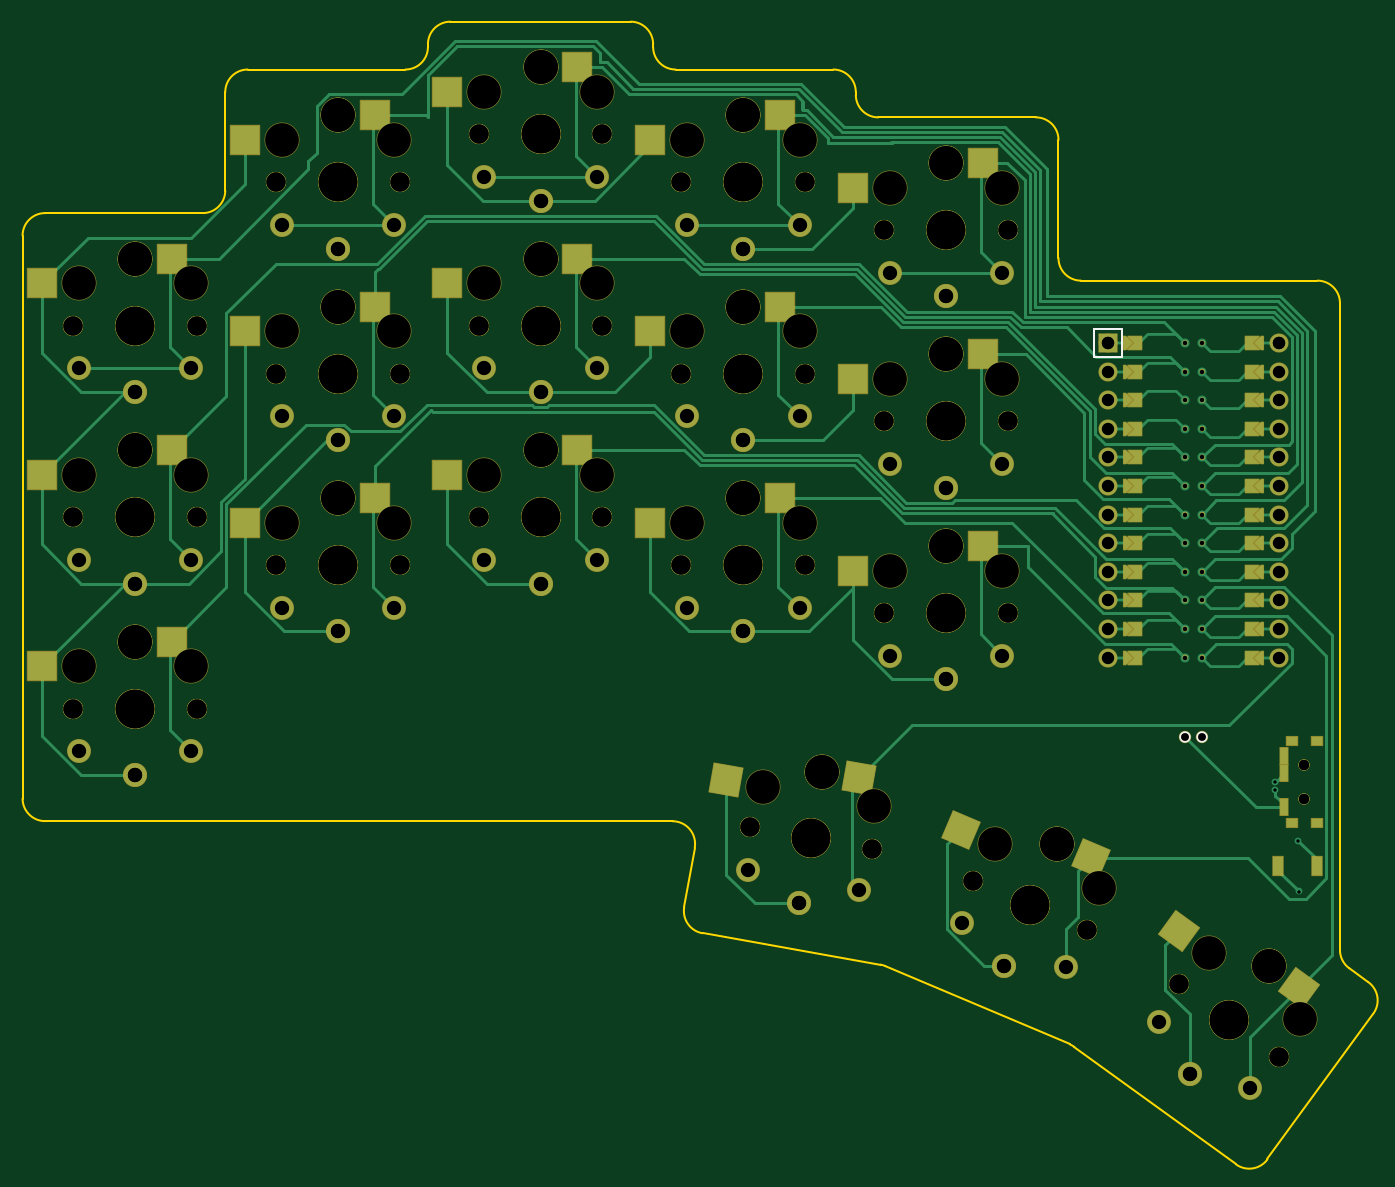
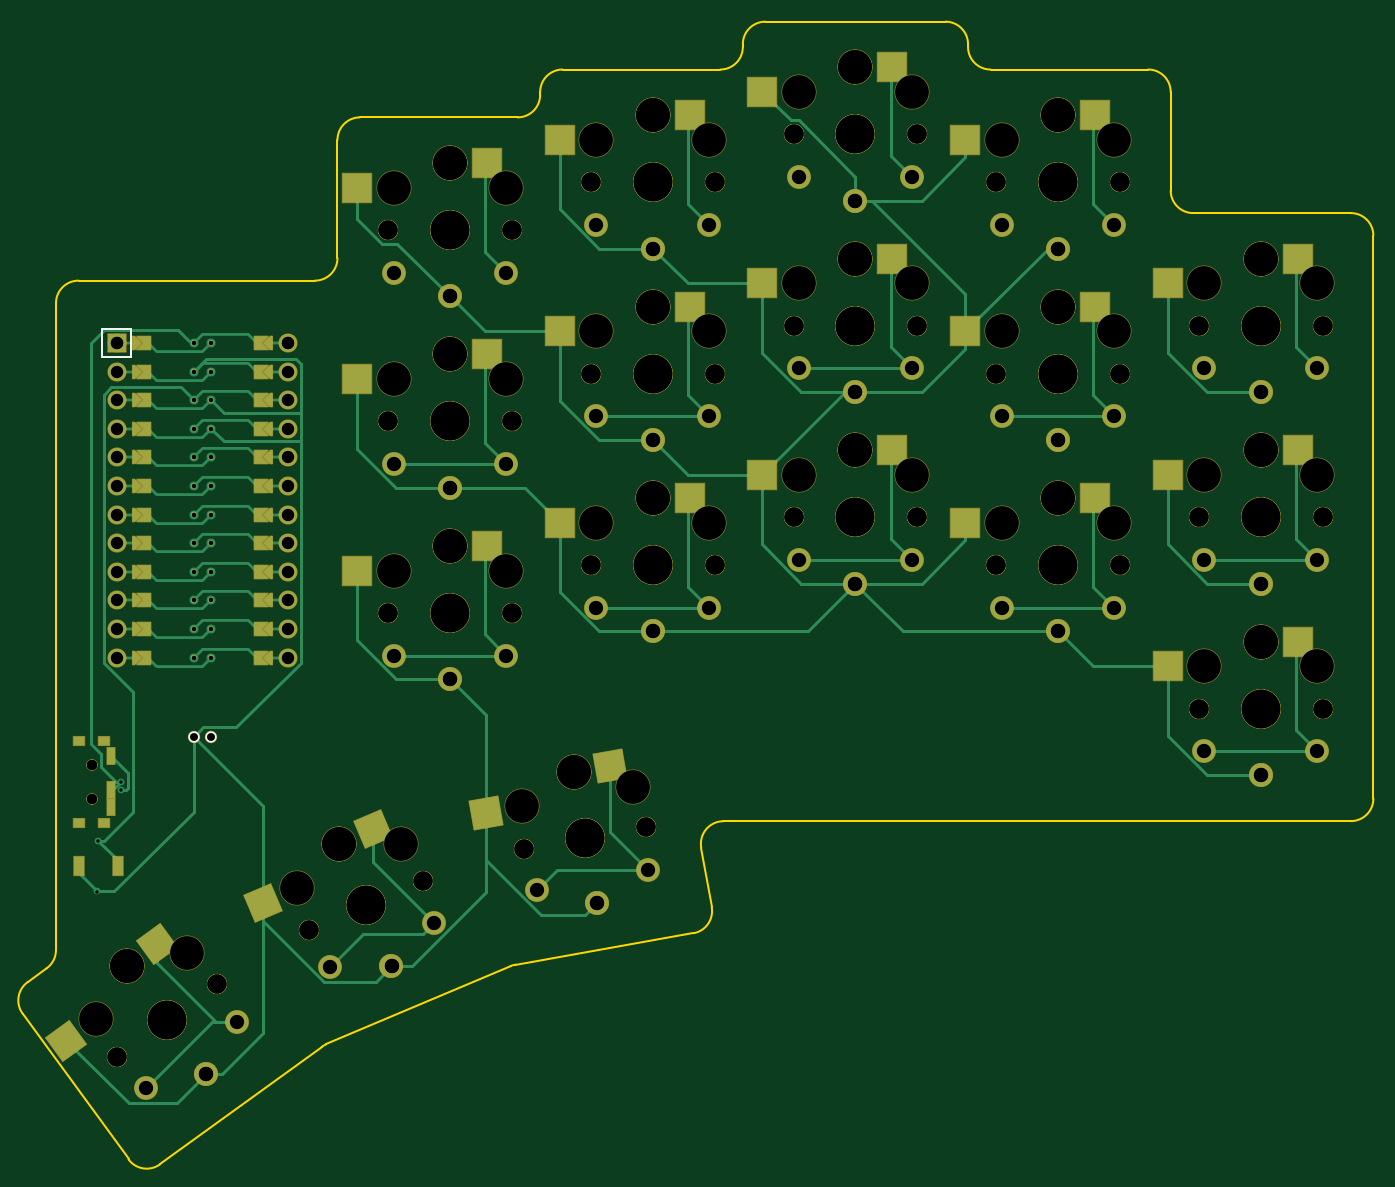
Circuit board: 11 layer files. Board 120.0 x 101.5 mm.
- bottom_copper: main-B_Cu.gbr (23475 bytes)
- bottom_mask: main-B_Mask.gbr (21078 bytes)
- paste: main-B_Paste.gbr (2407 bytes)
- bottom_silk: main-B_Silkscreen.gbr (772 bytes)
- outline: main-Edge_Cuts.gbr (3016 bytes)
- top_copper: main-F_Cu.gbr (31305 bytes)
- top_mask: main-F_Mask.gbr (21055 bytes)
- paste: main-F_Paste.gbr (2404 bytes)
- top_silk: main-F_Silkscreen.gbr (781 bytes)
- drill: main-NPTH.drl (3282 bytes)
- drill: main-PTH.drl (2496 bytes)

=== bottom_copper: main-B_Cu.gbr (23475 bytes, source omitted) ===
=== bottom_mask: main-B_Mask.gbr (21078 bytes, source omitted) ===
=== paste: main-B_Paste.gbr ===
%TF.GenerationSoftware,KiCad,Pcbnew,6.0.5*%
%TF.CreationDate,2022-06-05T22:04:44+02:00*%
%TF.ProjectId,main,6d61696e-2e6b-4696-9361-645f70636258,v1.0.0*%
%TF.SameCoordinates,Original*%
%TF.FileFunction,Paste,Bot*%
%TF.FilePolarity,Positive*%
%FSLAX46Y46*%
G04 Gerber Fmt 4.6, Leading zero omitted, Abs format (unit mm)*
G04 Created by KiCad (PCBNEW 6.0.5) date 2022-06-05 22:04:44*
%MOMM*%
%LPD*%
G01*
G04 APERTURE LIST*
G04 Aperture macros list*
%AMRotRect*
0 Rectangle, with rotation*
0 The origin of the aperture is its center*
0 $1 length*
0 $2 width*
0 $3 Rotation angle, in degrees counterclockwise*
0 Add horizontal line*
21,1,$1,$2,0,0,$3*%
G04 Aperture macros list end*
%ADD10RotRect,2.600000X2.600000X324.000000*%
%ADD11R,2.600000X2.600000*%
%ADD12RotRect,2.600000X2.600000X337.000000*%
%ADD13R,1.000000X0.800000*%
%ADD14R,0.700000X1.500000*%
%ADD15RotRect,2.600000X2.600000X350.000000*%
%ADD16R,0.900000X1.700000*%
G04 APERTURE END LIST*
D10*
%TO.C,S36*%
X116019424Y-20953315D03*
X124070442Y-29522072D03*
%TD*%
D11*
%TO.C,S30*%
X86725000Y48450000D03*
X98275000Y46250000D03*
%TD*%
%TO.C,S6*%
X14725000Y39950000D03*
X26275000Y37750000D03*
%TD*%
%TO.C,S14*%
X50725000Y22950000D03*
X62275000Y20750000D03*
%TD*%
%TO.C,S16*%
X50725000Y39950000D03*
X62275000Y37750000D03*
%TD*%
%TO.C,S12*%
X32725000Y52700000D03*
X44275000Y50500000D03*
%TD*%
%TO.C,S20*%
X68725000Y18700000D03*
X80275000Y16500000D03*
%TD*%
%TO.C,S8*%
X32725000Y18700000D03*
X44275000Y16500000D03*
%TD*%
D12*
%TO.C,S34*%
X96818434Y-10721747D03*
X106590656Y-17259802D03*
%TD*%
D13*
%TO.C,*%
X122930000Y-2850000D03*
X120720000Y-10150000D03*
X120720000Y-2850000D03*
X122930000Y-10150000D03*
D14*
X120070000Y-4250000D03*
X120070000Y-7250000D03*
X120070000Y-8750000D03*
%TD*%
D11*
%TO.C,S4*%
X14725000Y22950000D03*
X26275000Y20750000D03*
%TD*%
D15*
%TO.C,S32*%
X75807961Y-5071696D03*
X86800465Y-9243910D03*
%TD*%
D11*
%TO.C,S22*%
X68725000Y35700000D03*
X80275000Y33500000D03*
%TD*%
%TO.C,S24*%
X68725000Y52700000D03*
X80275000Y50500000D03*
%TD*%
D16*
%TO.C,*%
X119529022Y-14000000D03*
X122929022Y-14000000D03*
%TD*%
D11*
%TO.C,S10*%
X32725000Y35700000D03*
X44275000Y33500000D03*
%TD*%
%TO.C,S28*%
X86725000Y31450000D03*
X98275000Y29250000D03*
%TD*%
%TO.C,S26*%
X86725000Y14450000D03*
X98275000Y12250000D03*
%TD*%
%TO.C,S18*%
X50725000Y56950000D03*
X62275000Y54750000D03*
%TD*%
%TO.C,S2*%
X14725000Y5950000D03*
X26275000Y3750000D03*
%TD*%
M02*

=== bottom_silk: main-B_Silkscreen.gbr ===
%TF.GenerationSoftware,KiCad,Pcbnew,6.0.5*%
%TF.CreationDate,2022-06-05T22:04:44+02:00*%
%TF.ProjectId,main,6d61696e-2e6b-4696-9361-645f70636258,v1.0.0*%
%TF.SameCoordinates,Original*%
%TF.FileFunction,Legend,Bot*%
%TF.FilePolarity,Positive*%
%FSLAX46Y46*%
G04 Gerber Fmt 4.6, Leading zero omitted, Abs format (unit mm)*
G04 Created by KiCad (PCBNEW 6.0.5) date 2022-06-05 22:04:44*
%MOMM*%
%LPD*%
G01*
G04 APERTURE LIST*
%ADD10C,0.150000*%
%ADD11C,1.000000*%
G04 APERTURE END LIST*
D10*
%TO.C,MCU1*%
X120890000Y31200000D02*
X120890000Y33740000D01*
X118350000Y33740000D02*
X118350000Y31200000D01*
X118350000Y33740000D02*
X120890000Y33740000D01*
X118350000Y31200000D02*
X120890000Y31200000D01*
%TD*%
D11*
%TO.C,*%
X111250000Y-2500000D03*
X112750000Y-2500000D03*
%TD*%
M02*

=== outline: main-Edge_Cuts.gbr ===
%TF.GenerationSoftware,KiCad,Pcbnew,6.0.5*%
%TF.CreationDate,2022-06-05T22:04:44+02:00*%
%TF.ProjectId,main,6d61696e-2e6b-4696-9361-645f70636258,v1.0.0*%
%TF.SameCoordinates,Original*%
%TF.FileFunction,Profile,NP*%
%FSLAX46Y46*%
G04 Gerber Fmt 4.6, Leading zero omitted, Abs format (unit mm)*
G04 Created by KiCad (PCBNEW 6.0.5) date 2022-06-05 22:04:44*
%MOMM*%
%LPD*%
G01*
G04 APERTURE LIST*
%TA.AperFunction,Profile*%
%ADD10C,0.150000*%
%TD*%
G04 APERTURE END LIST*
D10*
X8000000Y-8000000D02*
X8000000Y42000000D01*
X125824430Y-23070993D02*
X127521620Y-24304075D01*
X84629407Y-22875260D02*
X101014748Y-29830424D01*
X10000000Y44000000D02*
G75*
G03*
X8000000Y42000000I0J-2000000D01*
G01*
X44000000Y58750000D02*
X44000000Y59000000D01*
X64000000Y59000000D02*
G75*
G03*
X62000000Y61000000I-2000000J0D01*
G01*
X18000000Y-10010000D02*
X65724954Y-10010000D01*
X64000000Y59000000D02*
X64000000Y58750000D01*
X82000000Y54750000D02*
X82000000Y54500000D01*
X66000000Y56750000D02*
X80000000Y56750000D01*
X101408856Y-30053400D02*
X115765915Y-40484414D01*
X26000000Y46000000D02*
X26000000Y54750000D01*
X67694613Y-12357304D02*
G75*
G03*
X65724954Y-10010001I-1969613J347304D01*
G01*
X118559520Y-40041951D02*
X127964084Y-27097679D01*
X127964065Y-27097665D02*
G75*
G03*
X127521620Y-24304075I-1618065J1175565D01*
G01*
X28000000Y56750000D02*
X42000000Y56750000D01*
X115765924Y-40484402D02*
G75*
G03*
X118559520Y-40041951I1175576J1618002D01*
G01*
X82000000Y54750000D02*
G75*
G03*
X80000000Y56750000I-2000000J0D01*
G01*
X24000000Y44000000D02*
G75*
G03*
X26000000Y46000000I0J2000000D01*
G01*
X125000000Y36000000D02*
G75*
G03*
X123000000Y38000000I-2000000J0D01*
G01*
X100000000Y40000000D02*
X100000000Y50500000D01*
X100000000Y50500000D02*
G75*
G03*
X98000000Y52500000I-2000000J0D01*
G01*
X125000033Y-21452959D02*
G75*
G03*
X125824430Y-23070993I1999967J-41D01*
G01*
X18000000Y-10000000D02*
X18000000Y-10010000D01*
X64000000Y58750000D02*
G75*
G03*
X66000000Y56750000I2000000J0D01*
G01*
X84000000Y52500000D02*
X98000000Y52500000D01*
X101408855Y-30053401D02*
G75*
G03*
X101014748Y-29830424I-1175555J-1617999D01*
G01*
X84629404Y-22875267D02*
G75*
G03*
X84195241Y-22746654I-781504J-1841033D01*
G01*
X66762737Y-17641980D02*
X67694569Y-12357296D01*
X100000000Y40000000D02*
G75*
G03*
X102000000Y38000000I2000000J0D01*
G01*
X123000000Y38000000D02*
X102000000Y38000000D01*
X8000000Y-8000000D02*
G75*
G03*
X10000000Y-10000000I2000000J0D01*
G01*
X46000000Y61000000D02*
G75*
G03*
X44000000Y59000000I0J-2000000D01*
G01*
X46000000Y61000000D02*
X62000000Y61000000D01*
X68385056Y-19958892D02*
X84195241Y-22746654D01*
X10000000Y44000000D02*
X24000000Y44000000D01*
X18000000Y-10000000D02*
X10000000Y-10000000D01*
X28000000Y56750000D02*
G75*
G03*
X26000000Y54750000I0J-2000000D01*
G01*
X42000000Y56750000D02*
G75*
G03*
X44000000Y58750000I0J2000000D01*
G01*
X125000000Y-21452959D02*
X125000000Y36000000D01*
X66762801Y-17641991D02*
G75*
G03*
X68385056Y-19958893I1969599J-347309D01*
G01*
X82000000Y54500000D02*
G75*
G03*
X84000000Y52500000I2000000J0D01*
G01*
M02*

=== top_copper: main-F_Cu.gbr (31305 bytes, source omitted) ===
=== top_mask: main-F_Mask.gbr (21055 bytes, source omitted) ===
=== paste: main-F_Paste.gbr ===
%TF.GenerationSoftware,KiCad,Pcbnew,6.0.5*%
%TF.CreationDate,2022-06-05T22:04:44+02:00*%
%TF.ProjectId,main,6d61696e-2e6b-4696-9361-645f70636258,v1.0.0*%
%TF.SameCoordinates,Original*%
%TF.FileFunction,Paste,Top*%
%TF.FilePolarity,Positive*%
%FSLAX46Y46*%
G04 Gerber Fmt 4.6, Leading zero omitted, Abs format (unit mm)*
G04 Created by KiCad (PCBNEW 6.0.5) date 2022-06-05 22:04:44*
%MOMM*%
%LPD*%
G01*
G04 APERTURE LIST*
G04 Aperture macros list*
%AMRotRect*
0 Rectangle, with rotation*
0 The origin of the aperture is its center*
0 $1 length*
0 $2 width*
0 $3 Rotation angle, in degrees counterclockwise*
0 Add horizontal line*
21,1,$1,$2,0,0,$3*%
G04 Aperture macros list end*
%ADD10RotRect,2.600000X2.600000X324.000000*%
%ADD11R,2.600000X2.600000*%
%ADD12RotRect,2.600000X2.600000X337.000000*%
%ADD13R,1.000000X0.800000*%
%ADD14R,0.700000X1.500000*%
%ADD15RotRect,2.600000X2.600000X350.000000*%
%ADD16R,0.900000X1.700000*%
G04 APERTURE END LIST*
D10*
%TO.C,S36*%
X121318485Y-24803309D03*
X110681211Y-19794226D03*
%TD*%
D11*
%TO.C,S30*%
X93275000Y48450000D03*
X81725000Y46250000D03*
%TD*%
%TO.C,S6*%
X21275000Y39950000D03*
X9725000Y37750000D03*
%TD*%
%TO.C,S14*%
X57275000Y22950000D03*
X45725000Y20750000D03*
%TD*%
%TO.C,S16*%
X57275000Y39950000D03*
X45725000Y37750000D03*
%TD*%
%TO.C,S12*%
X39275000Y52700000D03*
X27725000Y50500000D03*
%TD*%
%TO.C,S20*%
X75275000Y18700000D03*
X63725000Y16500000D03*
%TD*%
%TO.C,S8*%
X39275000Y18700000D03*
X27725000Y16500000D03*
%TD*%
D12*
%TO.C,S34*%
X102847741Y-13281036D03*
X91356301Y-10793202D03*
%TD*%
D13*
%TO.C,*%
X122930000Y-10150000D03*
X120720000Y-2850000D03*
X122930000Y-2850000D03*
X120720000Y-10150000D03*
D14*
X120070000Y-8750000D03*
X120070000Y-5750000D03*
X120070000Y-4250000D03*
%TD*%
D11*
%TO.C,S4*%
X21275000Y22950000D03*
X9725000Y20750000D03*
%TD*%
D15*
%TO.C,S32*%
X82258452Y-6209092D03*
X70501897Y-6370032D03*
%TD*%
D11*
%TO.C,S22*%
X75275000Y35700000D03*
X63725000Y33500000D03*
%TD*%
%TO.C,S24*%
X75275000Y52700000D03*
X63725000Y50500000D03*
%TD*%
D16*
%TO.C,*%
X122929022Y-14000000D03*
X119529022Y-14000000D03*
%TD*%
D11*
%TO.C,S10*%
X39275000Y35700000D03*
X27725000Y33500000D03*
%TD*%
%TO.C,S28*%
X93275000Y31450000D03*
X81725000Y29250000D03*
%TD*%
%TO.C,S26*%
X93275000Y14450000D03*
X81725000Y12250000D03*
%TD*%
%TO.C,S18*%
X57275000Y56950000D03*
X45725000Y54750000D03*
%TD*%
%TO.C,S2*%
X21275000Y5950000D03*
X9725000Y3750000D03*
%TD*%
M02*

=== top_silk: main-F_Silkscreen.gbr ===
%TF.GenerationSoftware,KiCad,Pcbnew,6.0.5*%
%TF.CreationDate,2022-06-05T22:04:44+02:00*%
%TF.ProjectId,main,6d61696e-2e6b-4696-9361-645f70636258,v1.0.0*%
%TF.SameCoordinates,Original*%
%TF.FileFunction,Legend,Top*%
%TF.FilePolarity,Positive*%
%FSLAX46Y46*%
G04 Gerber Fmt 4.6, Leading zero omitted, Abs format (unit mm)*
G04 Created by KiCad (PCBNEW 6.0.5) date 2022-06-05 22:04:44*
%MOMM*%
%LPD*%
G01*
G04 APERTURE LIST*
%ADD10C,0.150000*%
%ADD11C,1.000000*%
G04 APERTURE END LIST*
D10*
%TO.C,*%
%TO.C,MCU1*%
X105650000Y33740000D02*
X103110000Y33740000D01*
X105650000Y33740000D02*
X105650000Y31200000D01*
X103110000Y31200000D02*
X103110000Y33740000D01*
X105650000Y31200000D02*
X103110000Y31200000D01*
%TD*%
D11*
%TO.C,*%
X111250000Y-2500000D03*
X112750000Y-2500000D03*
%TD*%
M02*

=== drill: main-NPTH.drl ===
M48
; DRILL file {KiCad 6.0.5} date Sun 05 Jun 2022 10:04:48 PM CEST
; FORMAT={-:-/ absolute / inch / decimal}
; #@! TF.CreationDate,2022-06-05T22:04:48+02:00
; #@! TF.GenerationSoftware,Kicad,Pcbnew,6.0.5
; #@! TF.FileFunction,NonPlated,1,2,NPTH
FMAT,2
INCH
; #@! TA.AperFunction,NonPlated,NPTH,ComponentDrill
T1C0.0354
; #@! TA.AperFunction,NonPlated,NPTH,ComponentDrill
T2C0.0670
; #@! TA.AperFunction,NonPlated,NPTH,ComponentDrill
T3C0.1181
; #@! TA.AperFunction,NonPlated,NPTH,ComponentDrill
T4C0.1350
%
G90
G05
T1
X4.7965Y-0.1969
X4.7965Y-0.1969
X4.7965Y-0.315
X4.7965Y-0.315
T2
X0.4921Y1.3386
X0.4921Y1.3386
X0.4921Y0.6693
X0.4921Y0.6693
X0.4921Y0.0
X0.4921Y0.0
X0.9252Y1.3386
X0.9252Y1.3386
X0.9252Y0.6693
X0.9252Y0.6693
X0.9252Y0.0
X0.9252Y0.0
X1.2008Y1.8406
X1.2008Y1.8406
X1.2008Y1.1713
X1.2008Y1.1713
X1.2008Y0.502
X1.2008Y0.502
X1.6339Y1.8406
X1.6339Y1.8406
X1.6339Y1.1713
X1.6339Y1.1713
X1.6339Y0.502
X1.6339Y0.502
X1.9094Y2.0079
X1.9094Y2.0079
X1.9094Y1.3386
X1.9094Y1.3386
X1.9094Y0.6693
X1.9094Y0.6693
X2.3425Y2.0079
X2.3425Y2.0079
X2.3425Y1.3386
X2.3425Y1.3386
X2.3425Y0.6693
X2.3425Y0.6693
X2.6181Y1.8406
X2.6181Y1.8406
X2.6181Y1.1713
X2.6181Y1.1713
X2.6181Y0.502
X2.6181Y0.502
X2.8576Y-0.4152
X2.8576Y-0.4152
X3.0512Y1.8406
X3.0512Y1.8406
X3.0512Y1.1713
X3.0512Y1.1713
X3.0512Y0.502
X3.0512Y0.502
X3.2841Y-0.4904
X3.2841Y-0.4904
X3.3268Y1.6732
X3.3268Y1.6732
X3.3268Y1.0039
X3.3268Y1.0039
X3.3268Y0.3346
X3.3268Y0.3346
X3.6396Y-0.6035
X3.6396Y-0.6035
X3.7598Y1.6732
X3.7598Y1.6732
X3.7598Y1.0039
X3.7598Y1.0039
X3.7598Y0.3346
X3.7598Y0.3346
X4.0382Y-0.7727
X4.0382Y-0.7727
X4.3591Y-0.963
X4.3591Y-0.963
X4.7095Y-1.2175
X4.7095Y-1.2175
T3
X0.5118Y1.4862
X0.5118Y0.8169
X0.5118Y0.1476
X0.7087Y1.5728
X0.7087Y1.5728
X0.7087Y0.9035
X0.7087Y0.9035
X0.7087Y0.2343
X0.7087Y0.2343
X0.9055Y1.4862
X0.9055Y0.8169
X0.9055Y0.1476
X1.2205Y1.9882
X1.2205Y1.3189
X1.2205Y0.6496
X1.4173Y2.0748
X1.4173Y2.0748
X1.4173Y1.4055
X1.4173Y1.4055
X1.4173Y0.7362
X1.4173Y0.7362
X1.6142Y1.9882
X1.6142Y1.3189
X1.6142Y0.6496
X1.9291Y2.1555
X1.9291Y1.4862
X1.9291Y0.8169
X2.126Y2.2421
X2.126Y2.2421
X2.126Y1.5728
X2.126Y1.5728
X2.126Y0.9035
X2.126Y0.9035
X2.3228Y2.1555
X2.3228Y1.4862
X2.3228Y0.8169
X2.6378Y1.9882
X2.6378Y1.3189
X2.6378Y0.6496
X2.8346Y2.0748
X2.8346Y2.0748
X2.8346Y1.4055
X2.8346Y1.4055
X2.8346Y0.7362
X2.8346Y0.7362
X2.9026Y-0.2732
X3.0315Y1.9882
X3.0315Y1.3189
X3.0315Y0.6496
X3.1115Y-0.2221
X3.1115Y-0.2221
X3.2904Y-0.3415
X3.3465Y1.8209
X3.3465Y1.1516
X3.3465Y0.4823
X3.5433Y1.9075
X3.5433Y1.9075
X3.5433Y1.2382
X3.5433Y1.2382
X3.5433Y0.5689
X3.5433Y0.5689
X3.7154Y-0.4753
X3.7402Y1.8209
X3.7402Y1.1516
X3.7402Y0.4823
X3.9304Y-0.4725
X3.9304Y-0.4725
X4.0778Y-0.6291
X4.4618Y-0.8551
X4.672Y-0.9007
X4.672Y-0.9007
X4.7804Y-1.0865
T4
X0.7087Y1.3386
X0.7087Y1.3386
X0.7087Y0.6693
X0.7087Y0.6693
X0.7087Y0.0
X0.7087Y0.0
X1.4173Y1.8406
X1.4173Y1.8406
X1.4173Y1.1713
X1.4173Y1.1713
X1.4173Y0.502
X1.4173Y0.502
X2.126Y2.0079
X2.126Y2.0079
X2.126Y1.3386
X2.126Y1.3386
X2.126Y0.6693
X2.126Y0.6693
X2.8346Y1.8406
X2.8346Y1.8406
X2.8346Y1.1713
X2.8346Y1.1713
X2.8346Y0.502
X2.8346Y0.502
X3.0709Y-0.4528
X3.0709Y-0.4528
X3.5433Y1.6732
X3.5433Y1.6732
X3.5433Y1.0039
X3.5433Y1.0039
X3.5433Y0.3346
X3.5433Y0.3346
X3.8389Y-0.6881
X3.8389Y-0.6881
X4.5343Y-1.0902
X4.5343Y-1.0902
T0
M30

=== drill: main-PTH.drl ===
M48
; DRILL file {KiCad 6.0.5} date Sun 05 Jun 2022 10:04:48 PM CEST
; FORMAT={-:-/ absolute / inch / decimal}
; #@! TF.CreationDate,2022-06-05T22:04:48+02:00
; #@! TF.GenerationSoftware,Kicad,Pcbnew,6.0.5
; #@! TF.FileFunction,Plated,1,2,PTH
FMAT,2
INCH
; #@! TA.AperFunction,Plated,PTH,ComponentDrill
T1C0.0118
; #@! TA.AperFunction,Plated,PTH,ComponentDrill
T2C0.0157
; #@! TA.AperFunction,Plated,PTH,ComponentDrill
T3C0.0276
; #@! TA.AperFunction,Plated,PTH,ComponentDrill
T4C0.0433
; #@! TA.AperFunction,Plated,PTH,ComponentDrill
T5C0.0500
%
G90
G05
T1
X4.6949Y-0.2559
X4.6949Y-0.2854
X4.7744Y-0.4626
X4.7767Y-0.6398
T2
X4.3794Y1.2783
X4.3794Y1.1783
X4.3794Y1.0783
X4.3794Y0.9783
X4.3794Y0.8783
X4.3794Y0.7783
X4.3794Y0.6783
X4.3794Y0.5783
X4.3794Y0.4783
X4.3794Y0.3783
X4.3794Y0.2783
X4.3794Y0.1783
X4.4394Y1.2783
X4.4394Y1.1783
X4.4394Y1.0783
X4.4394Y0.9783
X4.4394Y0.8783
X4.4394Y0.7783
X4.4394Y0.6783
X4.4394Y0.5783
X4.4394Y0.4783
X4.4394Y0.3783
X4.4394Y0.2783
X4.4394Y0.1783
T3
X4.3799Y-0.0984
X4.439Y-0.0984
T4
X4.1094Y1.2783
X4.1094Y1.2783
X4.1094Y1.1783
X4.1094Y1.0783
X4.1094Y0.9783
X4.1094Y0.8783
X4.1094Y0.7783
X4.1094Y0.6783
X4.1094Y0.5783
X4.1094Y0.4783
X4.1094Y0.3783
X4.1094Y0.2783
X4.1094Y0.1783
X4.7094Y1.2783
X4.7094Y1.2783
X4.7094Y1.1783
X4.7094Y1.0783
X4.7094Y0.9783
X4.7094Y0.8783
X4.7094Y0.7783
X4.7094Y0.6783
X4.7094Y0.5783
X4.7094Y0.4783
X4.7094Y0.3783
X4.7094Y0.2783
X4.7094Y0.1783
T5
X0.5118Y1.189
X0.5118Y0.5197
X0.5118Y-0.1496
X0.7087Y1.1063
X0.7087Y1.1063
X0.7087Y0.437
X0.7087Y0.437
X0.7087Y-0.2323
X0.7087Y-0.2323
X0.9055Y1.189
X0.9055Y0.5197
X0.9055Y-0.1496
X1.2205Y1.6909
X1.2205Y1.0217
X1.2205Y0.3524
X1.4173Y1.6083
X1.4173Y1.6083
X1.4173Y0.939
X1.4173Y0.939
X1.4173Y0.2697
X1.4173Y0.2697
X1.6142Y1.6909
X1.6142Y1.0217
X1.6142Y0.3524
X1.9291Y1.8583
X1.9291Y1.189
X1.9291Y0.5197
X2.126Y1.7756
X2.126Y1.7756
X2.126Y1.1063
X2.126Y1.1063
X2.126Y0.437
X2.126Y0.437
X2.3228Y1.8583
X2.3228Y1.189
X2.3228Y0.5197
X2.6378Y1.6909
X2.6378Y1.0217
X2.6378Y0.3524
X2.8346Y1.6083
X2.8346Y1.6083
X2.8346Y0.939
X2.8346Y0.939
X2.8346Y0.2697
X2.8346Y0.2697
X2.851Y-0.5659
X3.0305Y-0.6815
X3.0305Y-0.6815
X3.0315Y1.6909
X3.0315Y1.0217
X3.0315Y0.3524
X3.2387Y-0.6343
X3.3465Y1.5236
X3.3465Y0.8543
X3.3465Y0.185
X3.5433Y1.4409
X3.5433Y1.4409
X3.5433Y0.7717
X3.5433Y0.7717
X3.5433Y0.1024
X3.5433Y0.1024
X3.5992Y-0.7489
X3.7402Y1.5236
X3.7402Y0.8543
X3.7402Y0.185
X3.7481Y-0.9019
X3.7481Y-0.9019
X3.9617Y-0.9028
X4.2871Y-1.0956
X4.3978Y-1.2782
X4.3978Y-1.2782
X4.6056Y-1.327
T0
M30

